Dataset: image-classification-computer-vision (GitHub, luismiguuel/image-classification-computer-vision). Classes: asphalt, belgian blocks, off-road.

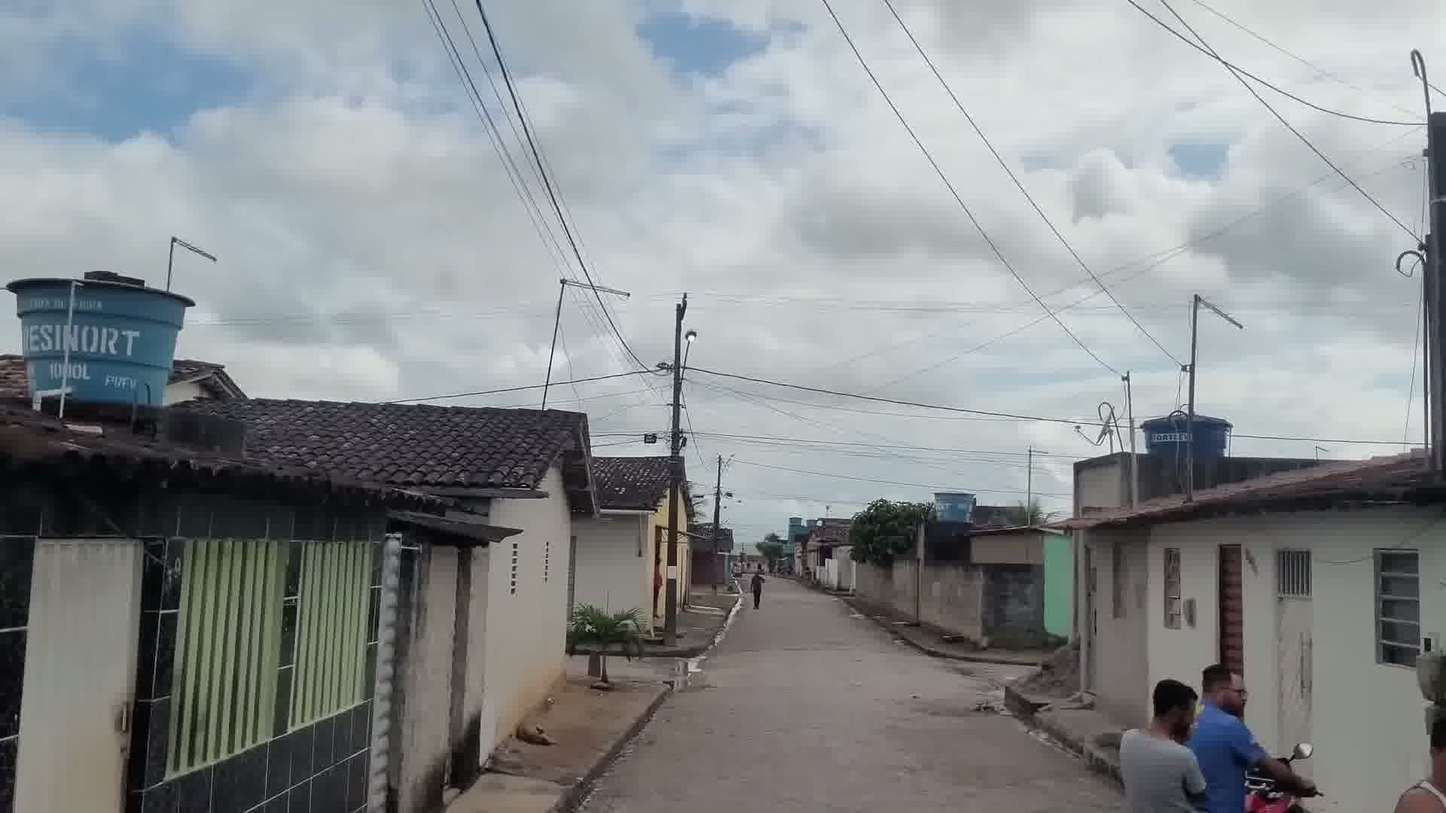
Label: belgian blocks

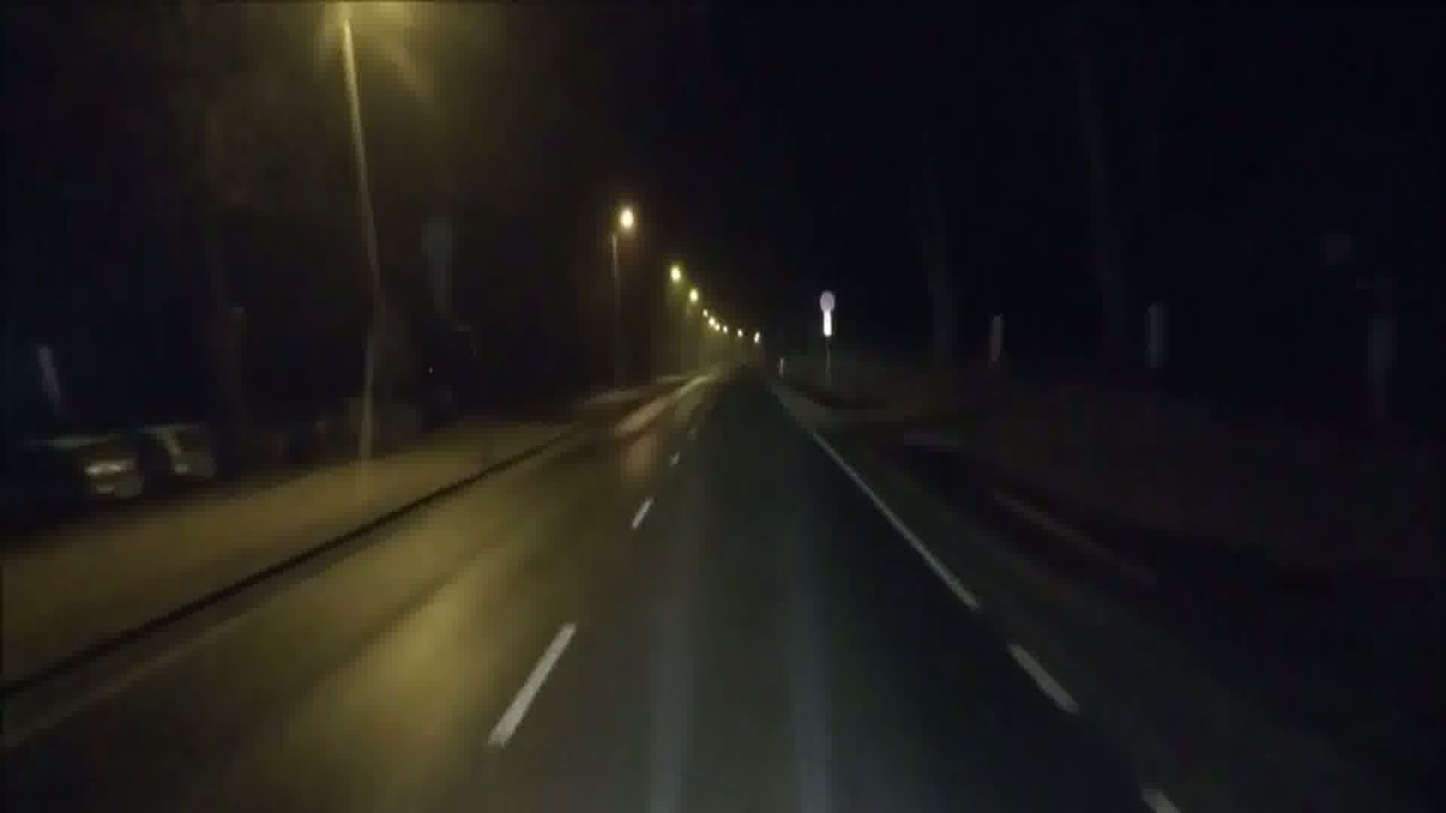
Label: asphalt

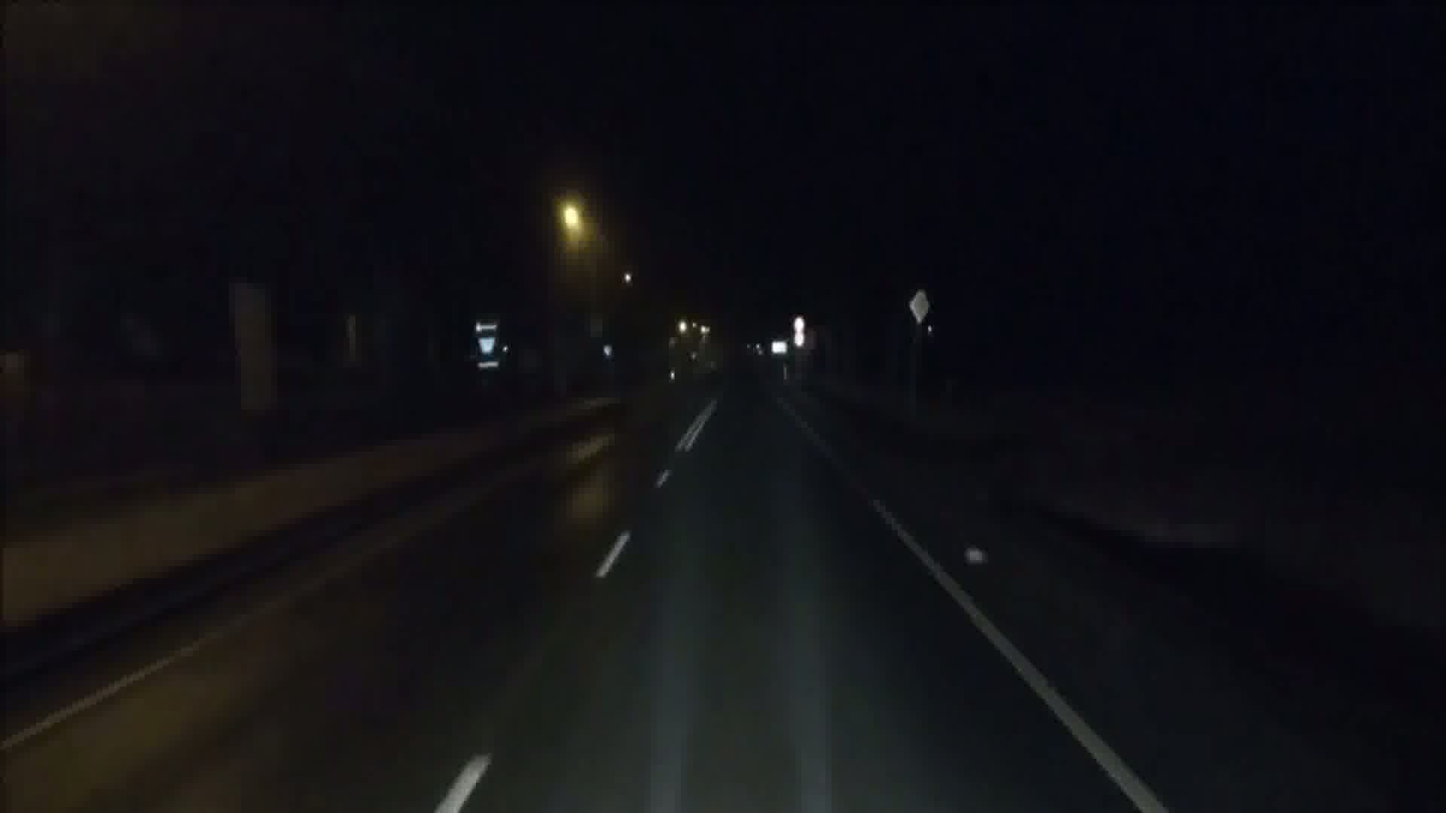
Label: asphalt

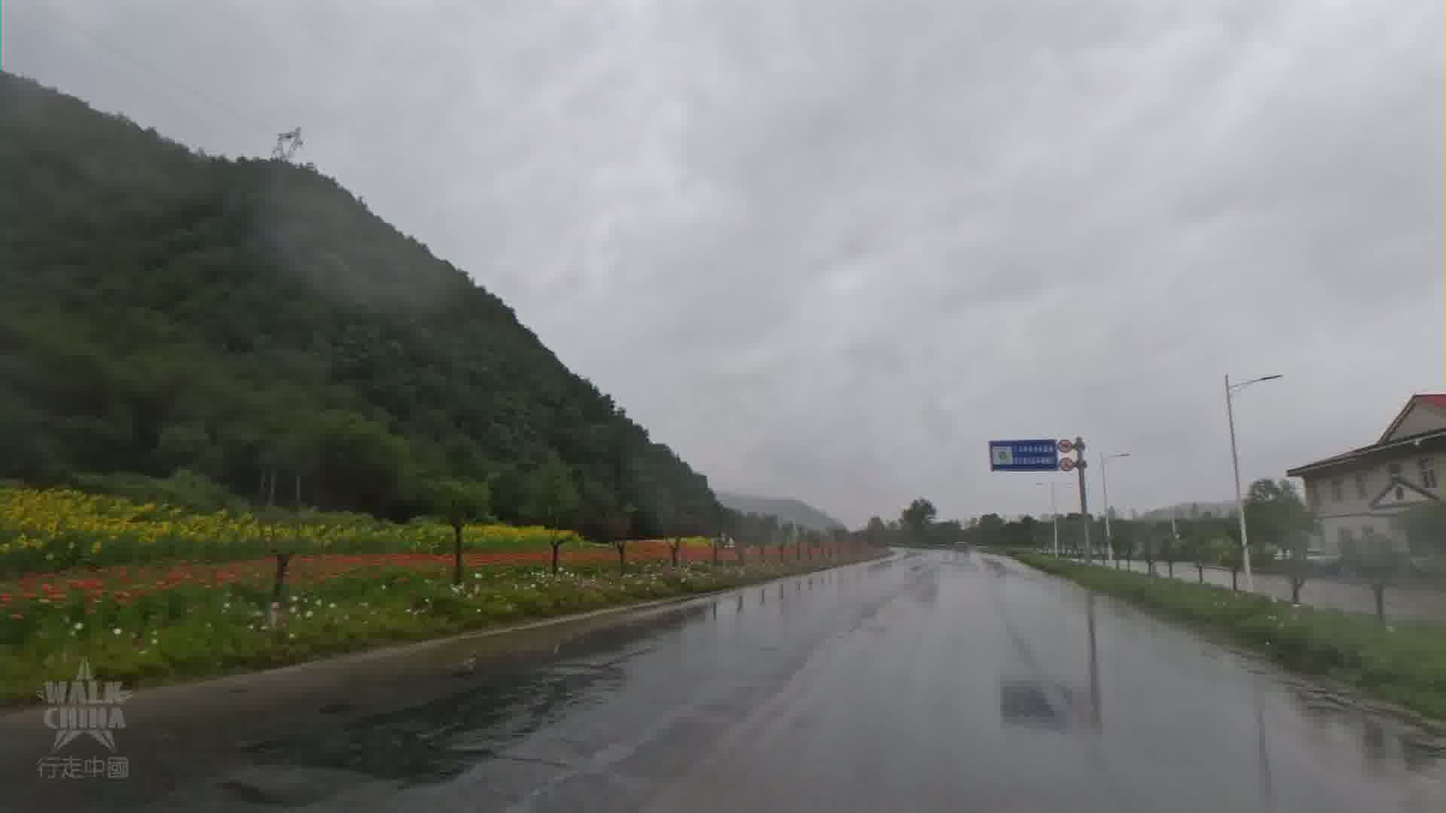
Label: asphalt

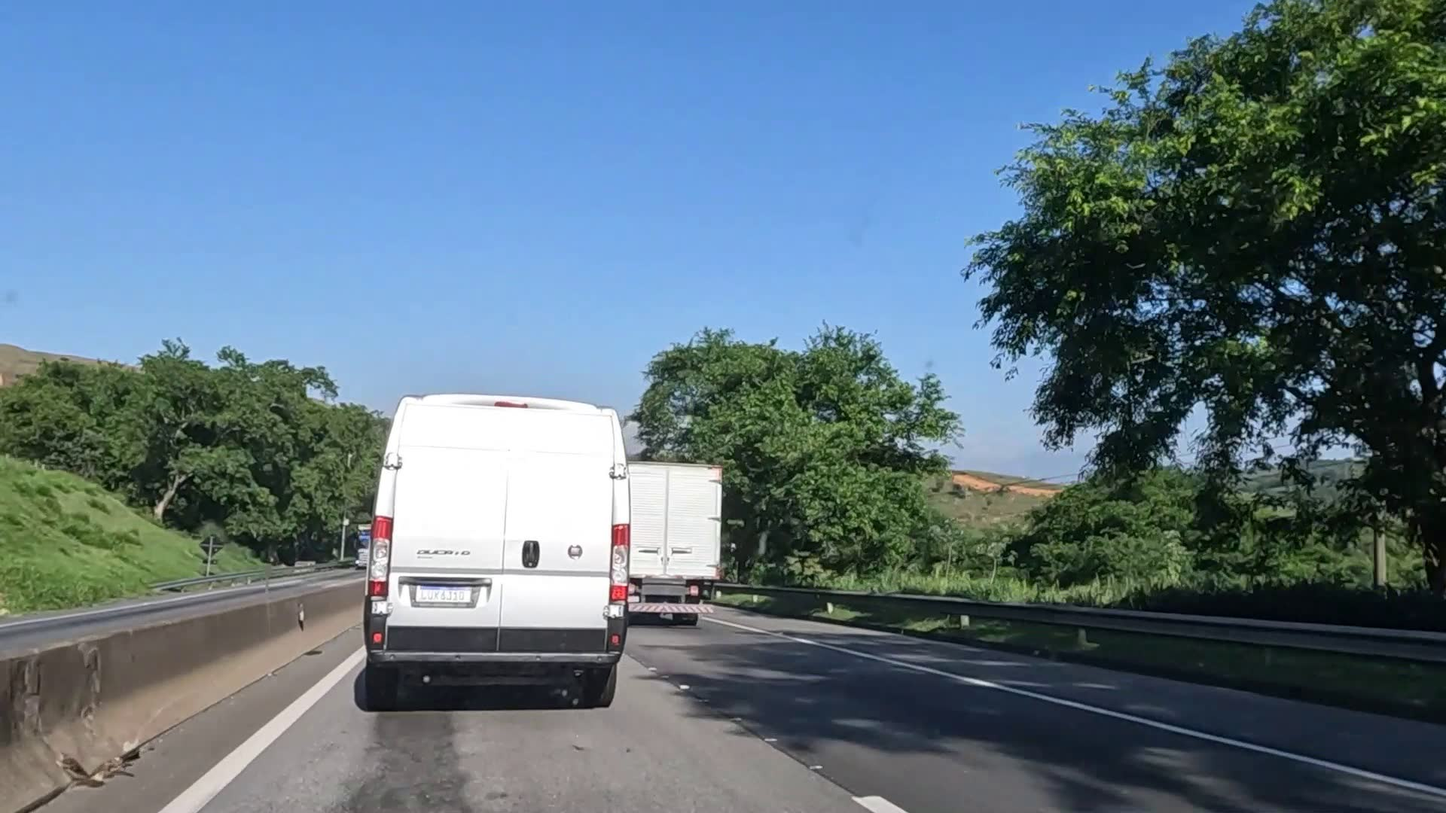
Label: asphalt

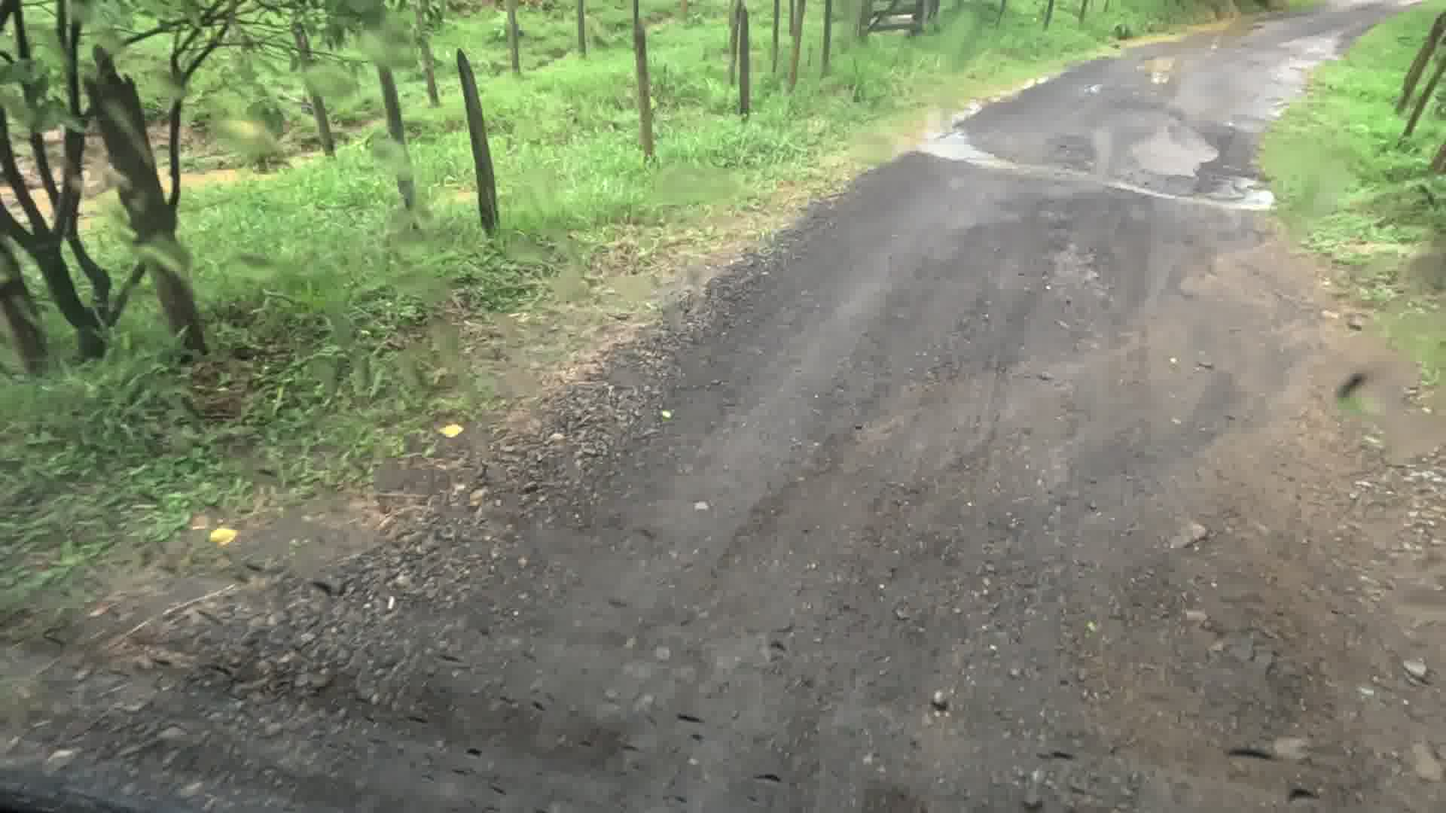
Label: off-road
